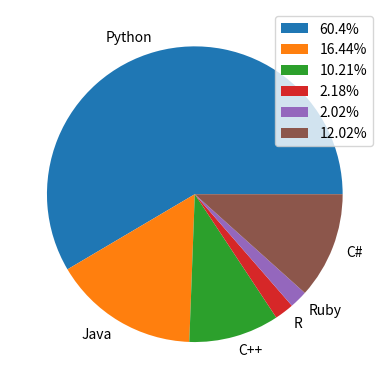

The script that saved this image:
#pip install matplotlib
import matplotlib.pyplot as plt

#name of items
lables = 'Python', 'Java' , 'C++', 'R', 'Ruby','C#'
#items percentage
percentage = [60.4,16.44,10.21,2.18,2.02,12.02]

patches , texts = plt.pie(percentage,labels=lables)

percentage_label = ["{}%".format(i) for i in percentage]

plt.legend( patches, percentage_label, loc = 'upper right')

plt.show()
